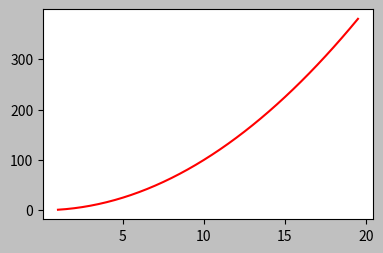
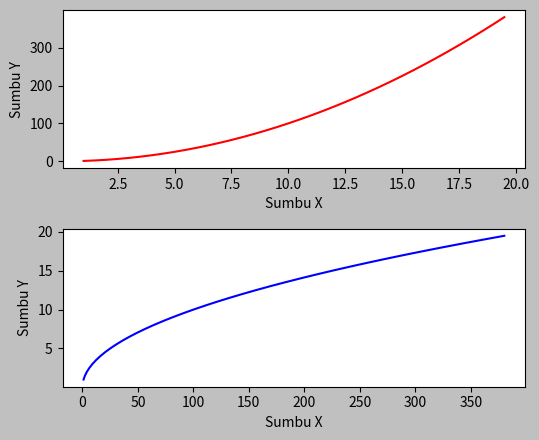
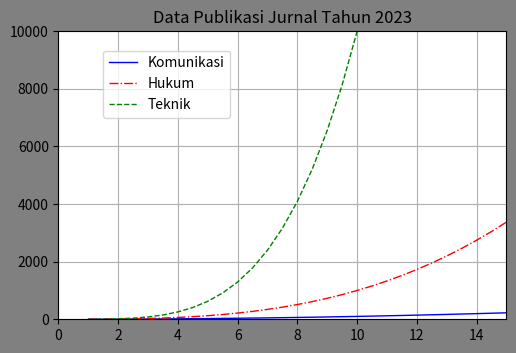

Python code for these plots, in order:
import matplotlib.pyplot as plt
import numpy as np
import os 

os.system('clear')

"""
MENGATUR GRAFIK MENJADI LEBIH INDAH SEHINGGA LEBIH INFORMATIF 
"""

x = np.arange(1,20,0.5)
y = x**2

# MERUBAH UKURAN & MERUBAH KETAJAMAN :

# VERSI PERTAMA : 
fig = plt.figure(figsize=(5.5,3.5), dpi=200, facecolor='silver') # figsize UNTUK MENENTUKAN UKURAN FIGURE YAITU MEMILIKI 2 PARAMETER YAITU TINGGI & LEBAR, dpi UNTUK UNTUK MEENTUKAN RESOLUSI ATAU KETAJAMAN, facecolor UNUTK MENAMBAHKAN WARNA BACKGROUND
axes = fig.add_axes((0.2,0.2,0.6,0.6))
axes.plot(x,y, color = 'red')

plt.show()

# VERSI KEDUA :
fig2,axes2 = plt.subplots(2,1, figsize = (5.5,4.5), dpi = 100, facecolor = 'silver')

# UNTUK PLOT PERTAMA :
axes2[0].plot(x,y, color = 'red')
axes2[0].set_xlabel('Sumbu X')
axes2[0].set_ylabel('Sumbu Y')

# UNTUK PLOT KEDUA :
axes2[1].plot(y,x, color = 'blue')
axes2[1].set_xlabel('Sumbu X')
axes2[1].set_ylabel('Sumbu Y')

plt.tight_layout()

plt.show()

# MENAMBAHKAN SEBUAH FUNGSI LEGENDA ATAU KETERANGAN DALAM SEBUAH GRAFIK
fig3 = plt.figure(dpi=100, facecolor='grey')
axes3 = fig3.add_axes((0.2,0.2,0.7,0.6))

axes3.set_title('Data Publikasi Jurnal Tahun 2023')
axes3.plot(x,y, color = 'blue', label = 'Komunikasi', lw = 1, ls = '-') # lw = LINE WIDHT ATAU KETEBALAN GARIS PLOT, ls = LINE STYLE ATAU MODEL GARIS YANG DIGUNAKAN
axes3.plot(x,x**3, color = 'red', label = 'Hukum',lw = 1, ls = '-.') # MASIH BANYAK LAGI FUNGSI SELAIN ls DAN lw, ADA JUGA FUNGSI MARKER YAITU : MFC = MarkerFaceColor , MEC = MarkerEdgeColor, MEW = MarkerEdgeWidth, SILAHKAN DI ULIK SENDRI
axes3.plot(x,x**4, color = 'green', label = 'Teknik',lw = 1, ls = '--')

axes3.set_xlim(0,15.0) # FUNGSI INI DIGUNAKAN JIKA KITA INGIN MENAMPILKAN DATA MINIMAL YAITU UNTUK SUMBU X HANYA DITAMPPILKAN DARI DATA 0 - 15.0
axes3.set_ylim(0,10000) # FUNGSI INI DIGUNAKAN JIKA KITA INGIN MENAMPILKAN DATA MINIMAL YAITU UNTUK SUMBU Y HANYA DITAMPPILKAN DARI DATA 0 - 10000

axes3.legend(loc=(0.1,0.7)) # FUNGSI legend(0.1,0.7) UNTUK MENAMBAHKAN KETERANGAN PADA SEBUAH GRAFIK DENGAN PARAMETER loc UNTUK MENENTUKAN LETAK SECARA SEPSIFIK 
axes3.grid(True) # MENAMBAHKAN GRID PADA PLOT

plt.show()